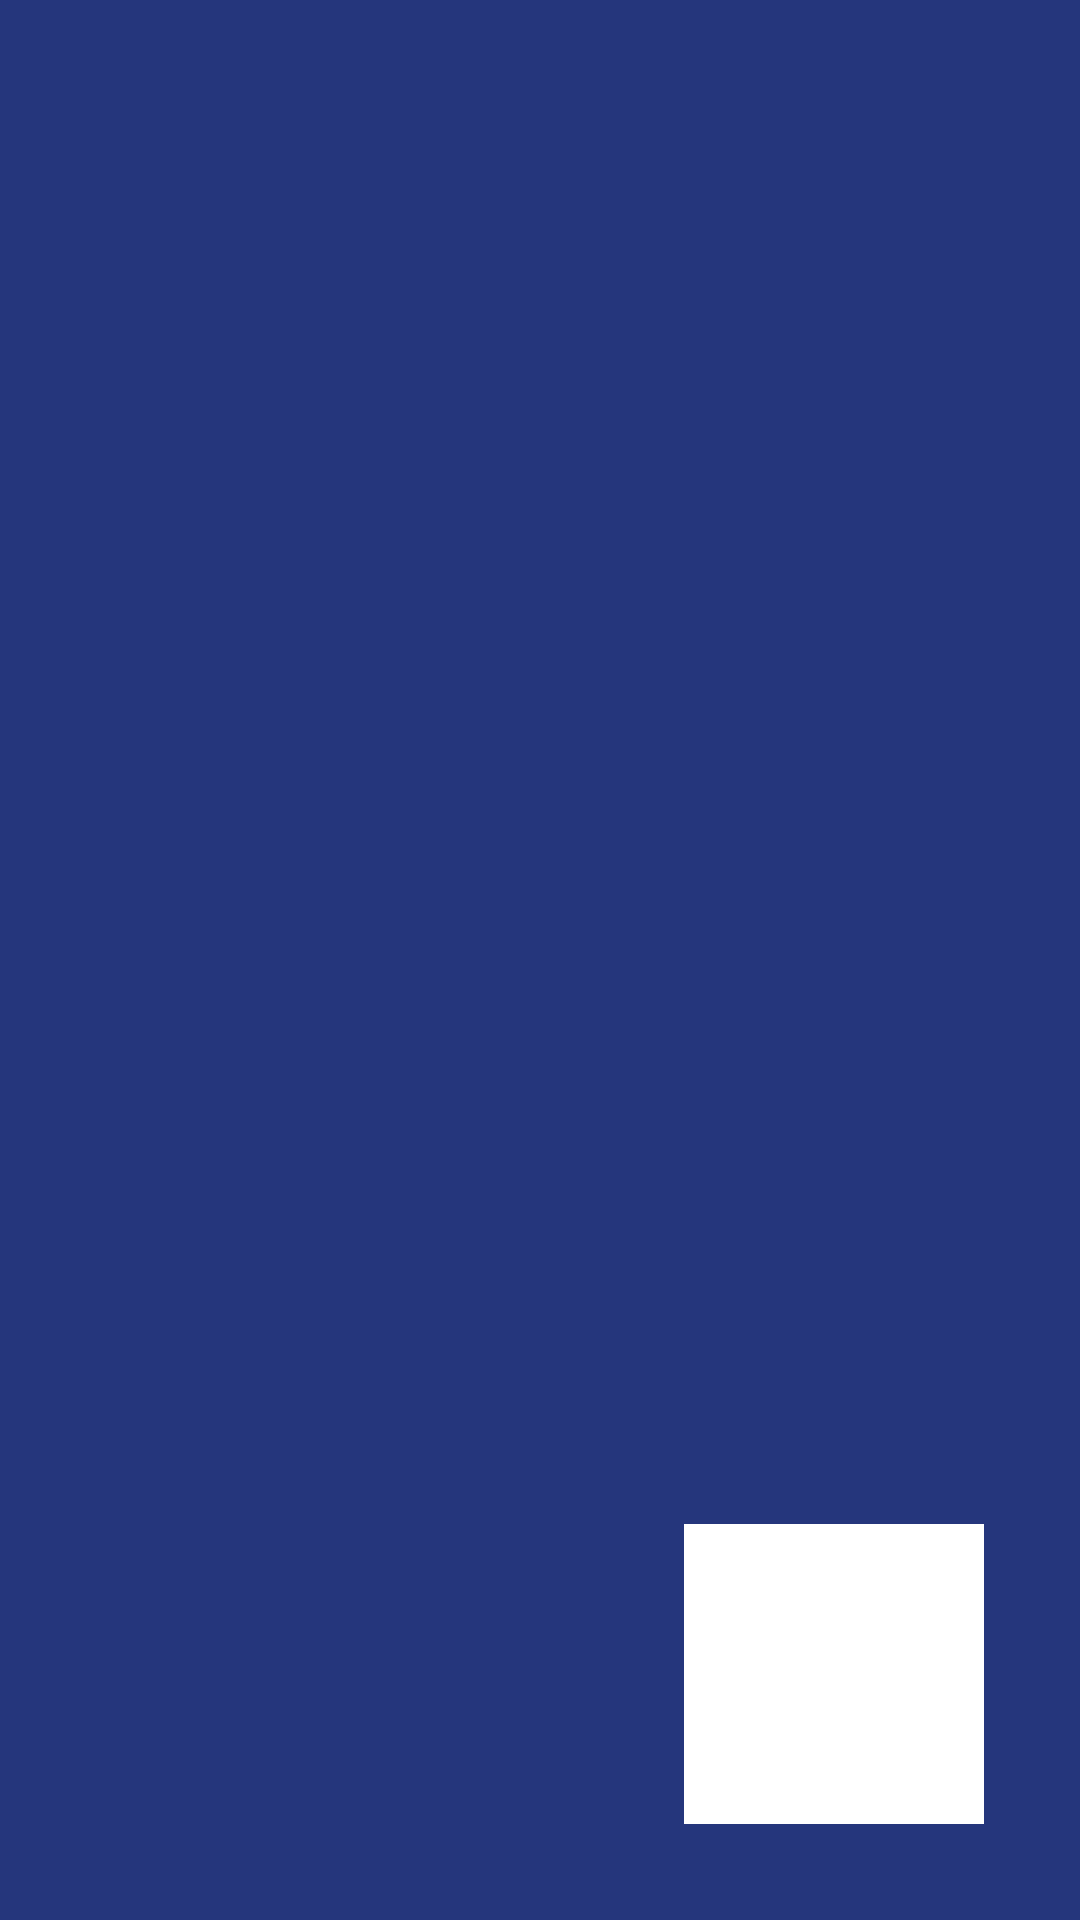

The Android layout XML behind this screen, and the referenced resources:
<!-- AndroidManifest.xml: application theme AppTheme -->
<!-- res/layout/activity_splash.xml -->
<?xml version="1.0" encoding="utf-8"?>
<androidx.constraintlayout.widget.ConstraintLayout xmlns:android="http://schemas.android.com/apk/res/android"
    xmlns:app="http://schemas.android.com/apk/res-auto"
    xmlns:tools="http://schemas.android.com/tools"
    android:layout_width="match_parent"
    android:layout_height="match_parent"
    android:background="#25367c"
    tools:context=".SplashActivity">

    <ImageView
        android:id="@+id/imageView"
        android:layout_width="wrap_content"
        android:layout_height="wrap_content"
        app:layout_constraintBottom_toTopOf="@+id/imageView2"
        app:layout_constraintEnd_toEndOf="parent"
        app:layout_constraintHorizontal_bias="0.5"
        app:layout_constraintStart_toStartOf="parent"
        app:layout_constraintTop_toTopOf="parent"
        app:srcCompat="@drawable/logo_cellep_branco" />

    <ImageView
        android:id="@+id/imageView2"
        android:layout_width="100dp"
        android:layout_height="100dp"
        android:layout_marginEnd="32dp"
        android:layout_marginBottom="32dp"
        android:background="#FFFFFF"
        app:layout_constraintBottom_toBottomOf="parent"
        app:layout_constraintEnd_toEndOf="parent"
        app:srcCompat="@drawable/logo_hack" />
</androidx.constraintlayout.widget.ConstraintLayout>
<!-- resources referenced by this layout -->
<resources>
  <style name="AppTheme" parent="Theme.AppCompat.Light.DarkActionBar">
          
          <item name="colorPrimary">@color/colorBackground</item>
          <item name="colorPrimaryDark">@color/colorDarkBackground</item>
          <item name="colorAccent">@color/colorAccent</item>
      </style>
  <color name="colorBackground">#25367c</color>
  <color name="colorDarkBackground">#1A2A63</color>
  <color name="colorAccent">#D81B60</color>
</resources>
